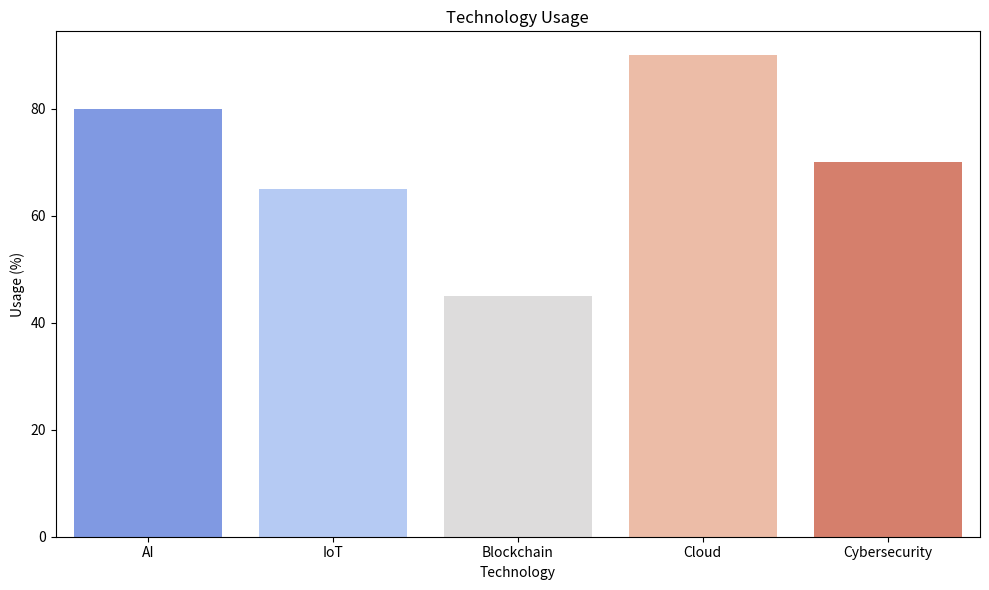

Reproduce this figure in Python.
import pandas as pd
import matplotlib.pyplot as plt
import seaborn as sns

data = {
    'Tech': ['AI', 'IoT', 'Blockchain', 'Cloud', 'Cybersecurity'],
    'Usage': [80, 65, 45, 90, 70]
}

df = pd.DataFrame(data)

plt.figure(figsize=(10, 6))
sns.barplot(x='Tech', y='Usage', data=df, palette='coolwarm')
plt.title('Technology Usage')
plt.xlabel('Technology')
plt.ylabel('Usage (%)')
plt.tight_layout()
plt.savefig("tech_usage.png")
plt.show()
